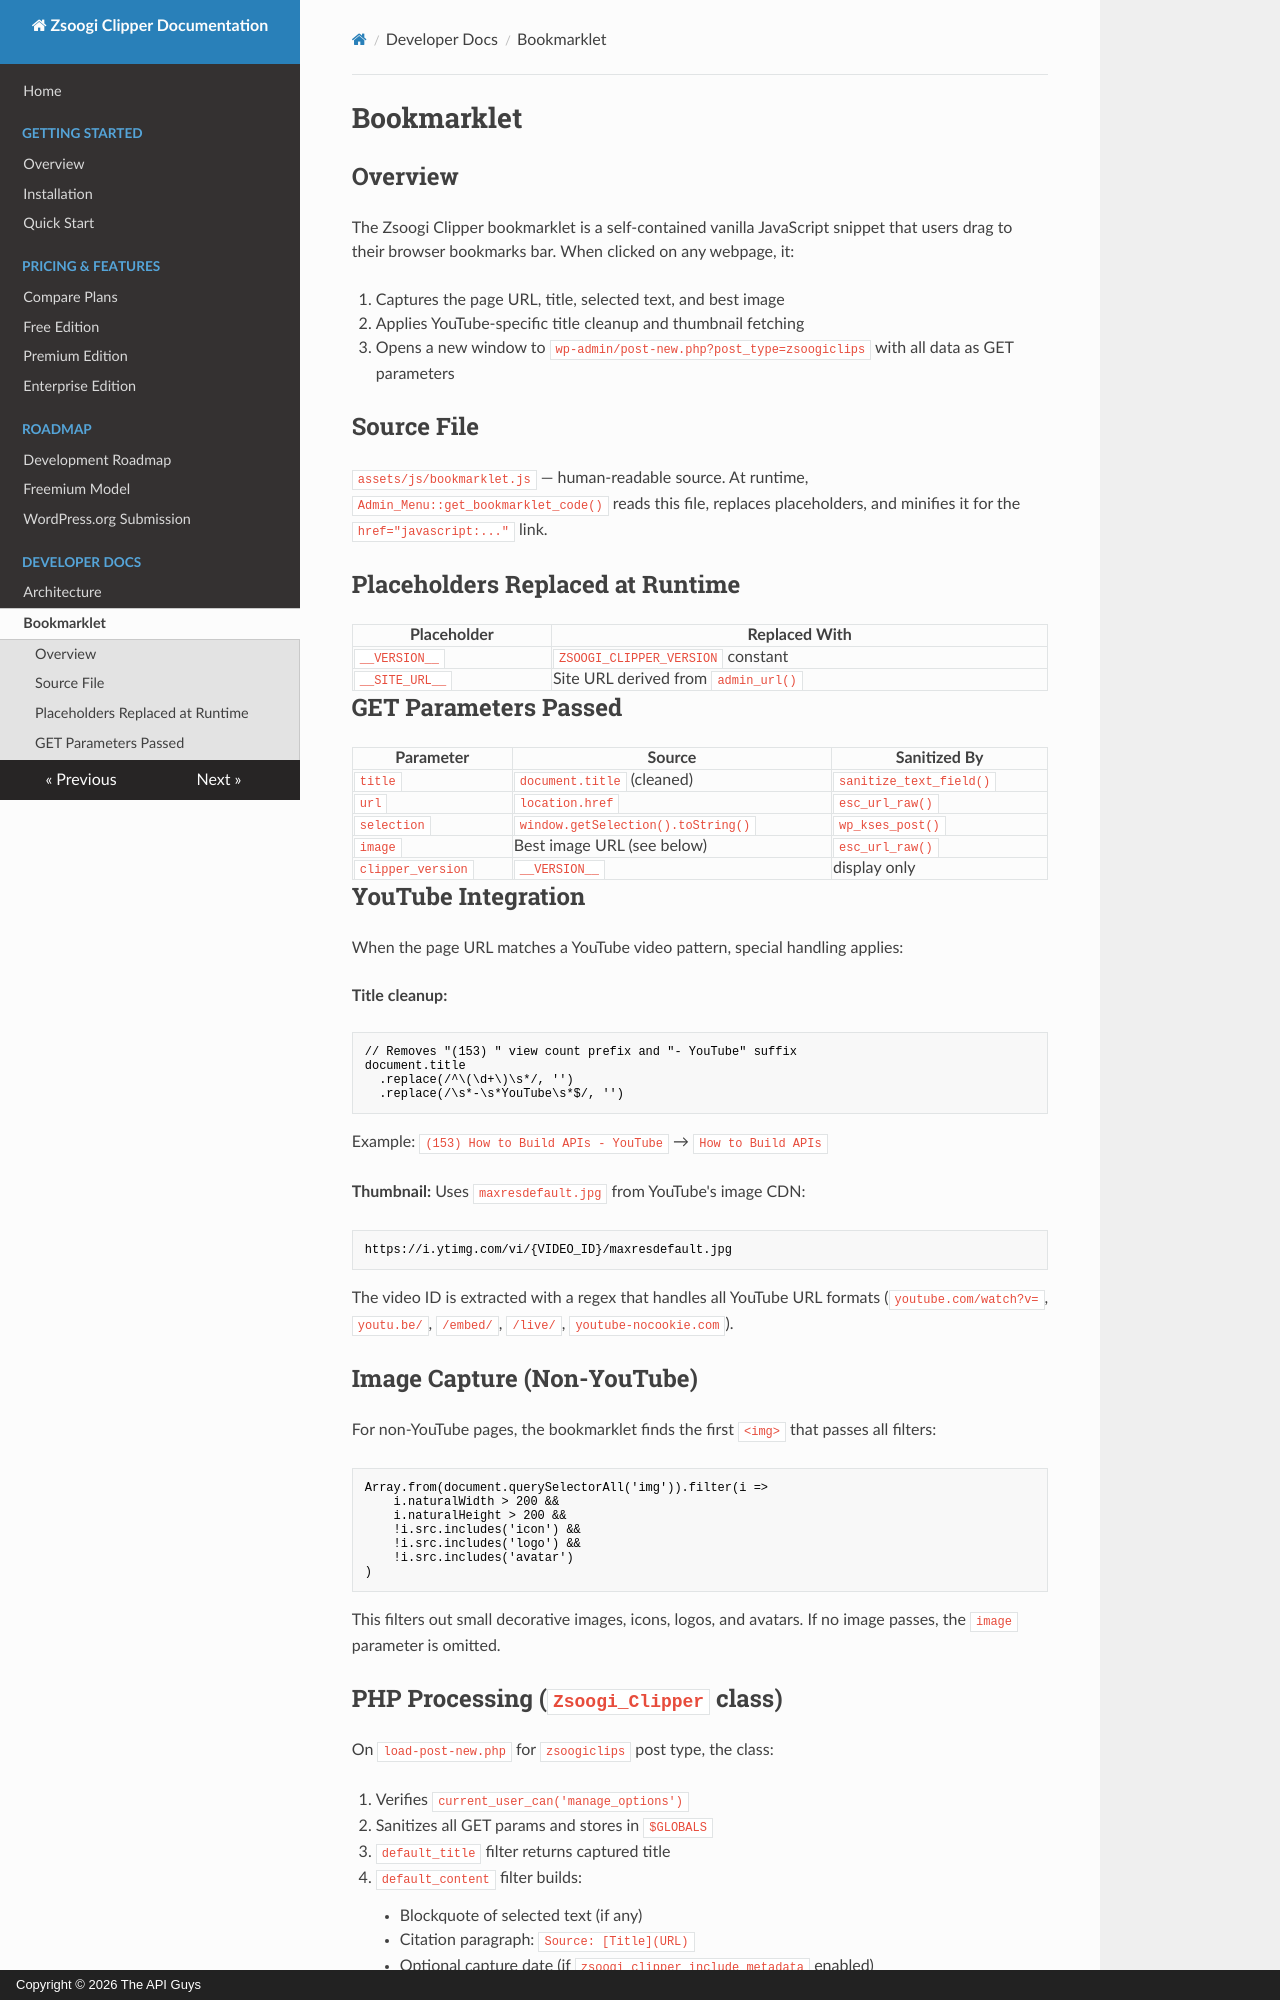

repository: TheAPIGuysDev/zsoogi-clipper · page: bookmarklet/index.html · generator: mkdocs · copyright: Copyright © 2026 The API Guys

# Bookmarklet

## Overview

The Zsoogi Clipper bookmarklet is a self-contained vanilla JavaScript snippet that users drag to their browser bookmarks bar. When clicked on any webpage, it:

1. Captures the page URL, title, selected text, and best image
2. Applies YouTube-specific title cleanup and thumbnail fetching
3. Opens a new window to `wp-admin/post-new.php?post_type=zsoogiclips` with all data as GET parameters

## Source File

`assets/js/bookmarklet.js` — human-readable source. At runtime, `Admin_Menu::get_bookmarklet_code()` reads this file, replaces placeholders, and minifies it for the `href="javascript:..."` link.

## Placeholders Replaced at Runtime

| Placeholder | Replaced With |
|---|---|
| `__VERSION__` | `ZSOOGI_CLIPPER_VERSION` constant |
| `__SITE_URL__` | Site URL derived from `admin_url()` |

## GET Parameters Passed

| Parameter | Source | Sanitized By |
|---|---|---|
| `title` | `document.title` (cleaned) | `sanitize_text_field()` |
| `url` | `location.href` | `esc_url_raw()` |
| `selection` | `window.getSelection().toString()` | `wp_kses_post()` |
| `image` | Best image URL (see below) | `esc_url_raw()` |
| `clipper_version` | `__VERSION__` | display only |

## YouTube Integration

When the page URL matches a YouTube video pattern, special handling applies:

**Title cleanup:**  

```js
// Removes "(153) " view count prefix and "- YouTube" suffix
document.title
  .replace(/^\(\d+\)\s*/, '')
  .replace(/\s*-\s*YouTube\s*$/, '')
```

Example: `(153) How to Build APIs - YouTube` → `How to Build APIs`

**Thumbnail:** Uses `maxresdefault.jpg` from YouTube's image CDN:  

```
https://i.ytimg.com/vi/{VIDEO_ID}/maxresdefault.jpg
```

The video ID is extracted with a regex that handles all YouTube URL formats (`youtube.com/watch?v=`, `youtu.be/`, `/embed/`, `/live/`, `youtube-nocookie.com`).

## Image Capture (Non-YouTube)

For non-YouTube pages, the bookmarklet finds the first `<img>` that passes all filters:

```js
Array.from(document.querySelectorAll('img')).filter(i =>
    i.naturalWidth > 200 &&
    i.naturalHeight > 200 &&
    !i.src.includes('icon') &&
    !i.src.includes('logo') &&
    !i.src.includes('avatar')
)
```

This filters out small decorative images, icons, logos, and avatars. If no image passes, the `image` parameter is omitted.
